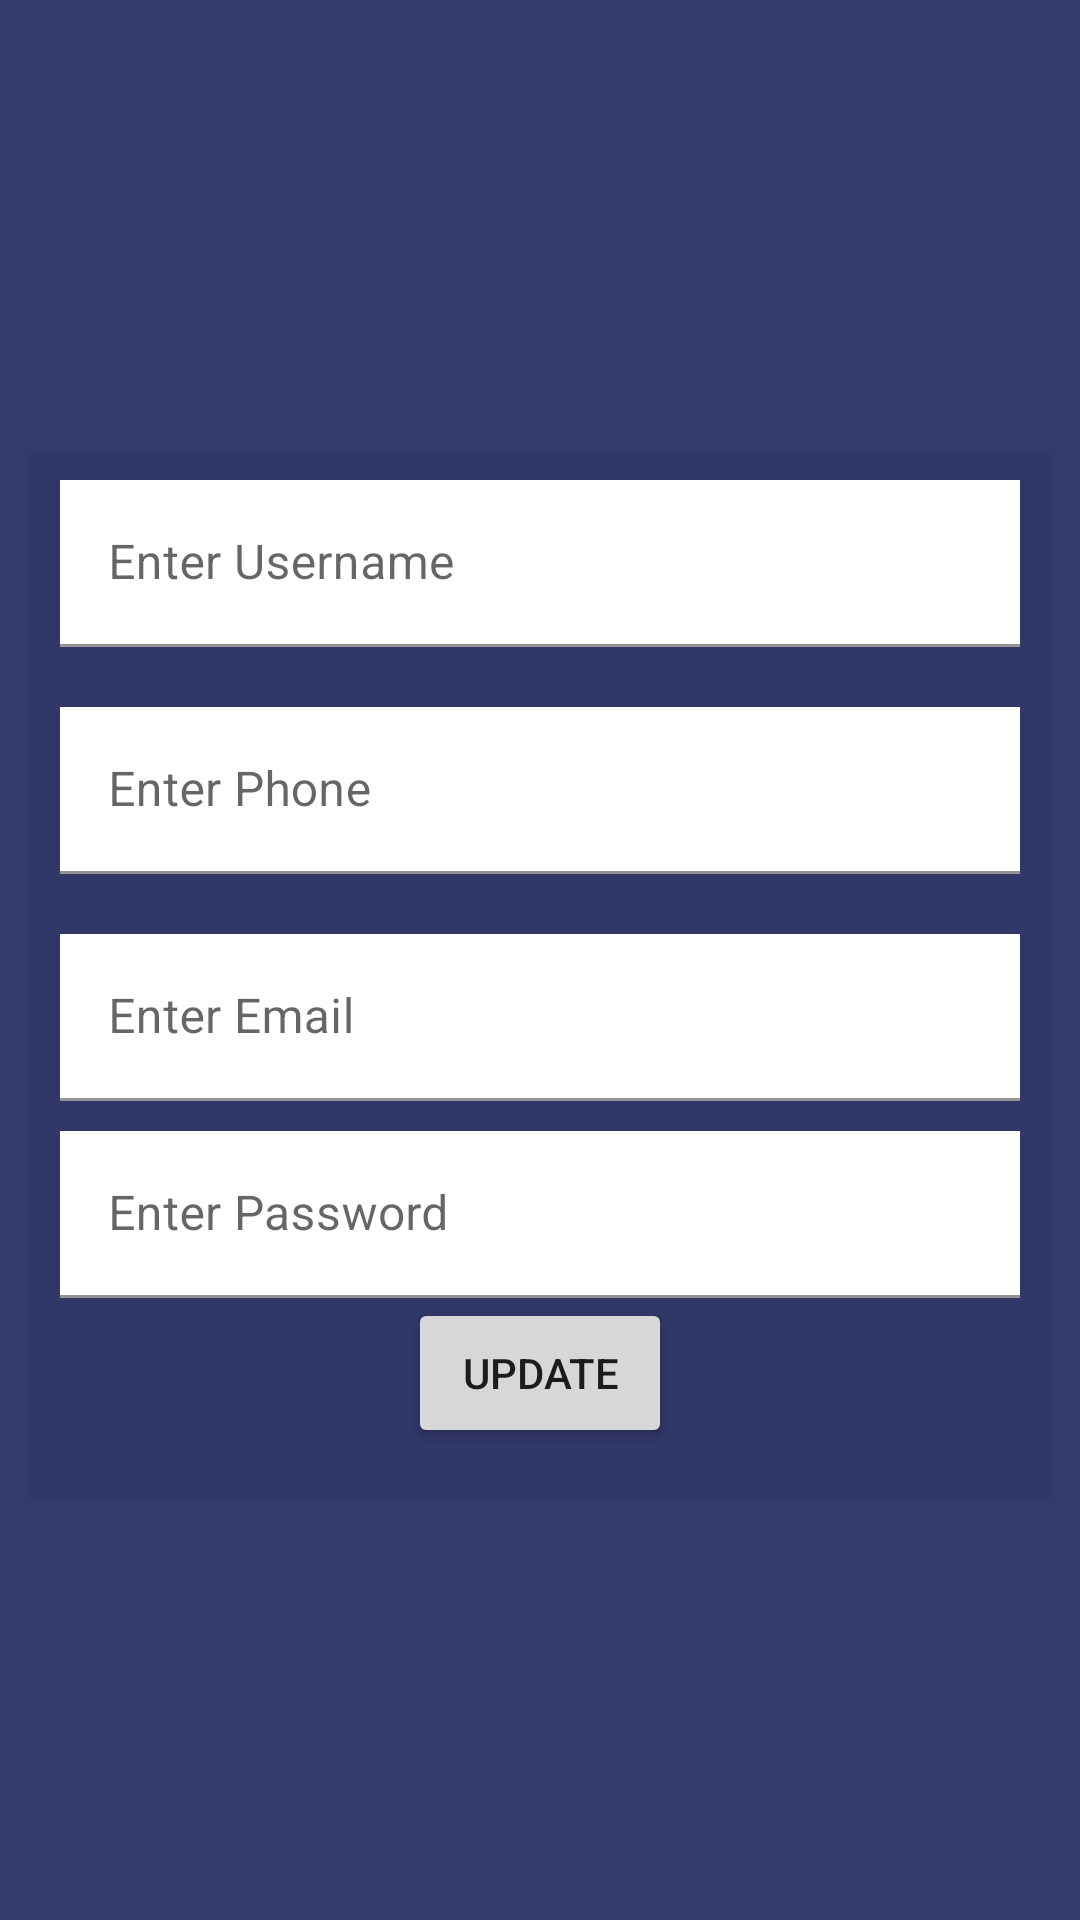

Reconstruct the res/layout file that produces this screen, plus the resources it refers to.
<!-- AndroidManifest.xml: application theme Theme.MyApplication -->
<!-- res/layout/activity_update.xml -->
<?xml version="1.0" encoding="utf-8"?>
<layout xmlns:android="http://schemas.android.com/apk/res/android"
    xmlns:app="http://schemas.android.com/apk/res-auto"
    xmlns:tools="http://schemas.android.com/tools">

    <androidx.constraintlayout.widget.ConstraintLayout
        android:id="@+id/constraintlayout"
        android:layout_width="match_parent"
        android:layout_height="match_parent"
        android:background="@color/background_color"
        tools:context=".activity.UpdateActivity">



        <FrameLayout
            android:id="@+id/frameLayout"
            android:layout_width="match_parent"
            android:layout_height="350dp"
            android:layout_marginStart="10dp"
            android:layout_marginTop="10dp"
            android:layout_marginEnd="10dp"
            android:background="#0D000000"
            app:layout_constraintBottom_toBottomOf="parent"
            app:layout_constraintEnd_toEndOf="parent"
            app:layout_constraintStart_toStartOf="parent"
            app:layout_constraintTop_toTopOf="parent">

            <LinearLayout
                android:layout_width="match_parent"
                android:layout_height="wrap_content"
                android:orientation="vertical"
                tools:ignore="UselessParent">

                <com.google.android.material.textfield.TextInputLayout
                    android:id="@+id/UsertextInputLayout"
                    android:layout_width="match_parent"
                    android:layout_height="wrap_content"
                    android:layout_marginStart="10dp"
                    android:layout_marginTop="10dp"
                    android:layout_marginEnd="10dp"
                    android:layout_marginBottom="10dp"
                    app:layout_constraintBottom_toBottomOf="parent"
                    app:layout_constraintEnd_toEndOf="parent"
                    app:layout_constraintStart_toStartOf="parent"
                    app:layout_constraintTop_toTopOf="parent">

                    <com.google.android.material.textfield.TextInputEditText
                        android:id="@+id/SignupUsername"
                        android:layout_width="match_parent"
                        android:layout_height="wrap_content"
                        android:background="@color/white"
                        android:hint="@string/enter_username" />
                </com.google.android.material.textfield.TextInputLayout>

                <com.google.android.material.textfield.TextInputLayout
                    android:id="@+id/PhonetextInputLayout"
                    android:layout_width="match_parent"
                    android:layout_height="wrap_content"
                    android:layout_marginStart="10dp"
                    android:layout_marginTop="10dp"
                    android:layout_marginEnd="10dp"
                    android:layout_marginBottom="10dp"
                    app:layout_constraintBottom_toTopOf="@+id/EmailtextInputLayout"
                    app:layout_constraintTop_toBottomOf="@+id/UsertextInputLayout"
                    tools:layout_editor_absoluteX="142dp">

                    <com.google.android.material.textfield.TextInputEditText
                        android:id="@+id/SignupPhone"
                        android:layout_width="match_parent"
                        android:layout_height="wrap_content"
                        android:background="@color/white"
                        android:hint="@string/enter_phone" />
                </com.google.android.material.textfield.TextInputLayout>

                <com.google.android.material.textfield.TextInputLayout
                    android:id="@+id/EmailtextInputLayout"
                    android:layout_width="match_parent"
                    android:layout_height="wrap_content"
                    android:layout_marginStart="10dp"
                    android:layout_marginTop="10dp"
                    android:layout_marginEnd="10dp"
                    android:layout_marginBottom="10dp"
                    app:layout_constraintBottom_toBottomOf="parent"
                    app:layout_constraintEnd_toEndOf="parent"
                    app:layout_constraintStart_toStartOf="parent"
                    app:layout_constraintTop_toBottomOf="@+id/UsertextInputLayout">

                    <com.google.android.material.textfield.TextInputEditText
                        android:id="@+id/SignupEmail"
                        android:layout_width="match_parent"
                        android:layout_height="wrap_content"
                        android:background="@color/white"
                        android:hint="@string/enter_email" />
                </com.google.android.material.textfield.TextInputLayout>
                <com.google.android.material.textfield.TextInputLayout
                    android:id="@id/PasswordtextInputLayout"
                    android:layout_width="match_parent"
                    android:layout_height="match_parent"
                    android:layout_marginStart="10dp"
                    android:layout_marginEnd="10dp">

                    <com.google.android.material.textfield.TextInputEditText
                        android:id="@id/SignupPassword"
                        android:layout_width="match_parent"
                        android:layout_height="wrap_content"
                        android:background="@color/white"
                        android:hint="@string/enter_password" />
                </com.google.android.material.textfield.TextInputLayout>
               <Button
                   android:id="@+id/btnUpdate"
                   android:layout_width="wrap_content"
                   android:layout_height="50dp"
                   android:text="@string/update"
                   android:layout_gravity="center"/>



            </LinearLayout>


        </FrameLayout>



    </androidx.constraintlayout.widget.ConstraintLayout>
</layout>
<!-- resources referenced by this layout -->
<resources>
  <color name="background_color">#343A6B</color>
  <color name="white">#FFFFFFFF</color>
  <string name="enter_email">Enter Email</string>
  <string name="enter_password">Enter Password</string>
  <string name="enter_phone">Enter Phone</string>
  <string name="enter_username">Enter Username</string>
  <string name="update">Update</string>
  <style name="Theme.MyApplication" parent="Theme.MaterialComponents.DayNight.DarkActionBar">
          
          <item name="colorPrimary">@color/purple_500</item>
          <item name="colorPrimaryVariant">@color/purple_700</item>
          <item name="colorOnPrimary">@color/white</item>
          
          <item name="colorSecondary">@color/teal_200</item>
          <item name="colorSecondaryVariant">@color/teal_700</item>
          <item name="colorOnSecondary">@color/black</item>
          
          <item name="android:statusBarColor" tools:targetApi="l">?attr/colorPrimaryVariant</item>
          
  
      </style>
  <color name="purple_500">#FF6200EE</color>
  <color name="purple_700">#FF3700B3</color>
  <color name="teal_200">#FF03DAC5</color>
  <color name="teal_700">#FF018786</color>
  <color name="black">#FF000000</color>
</resources>
